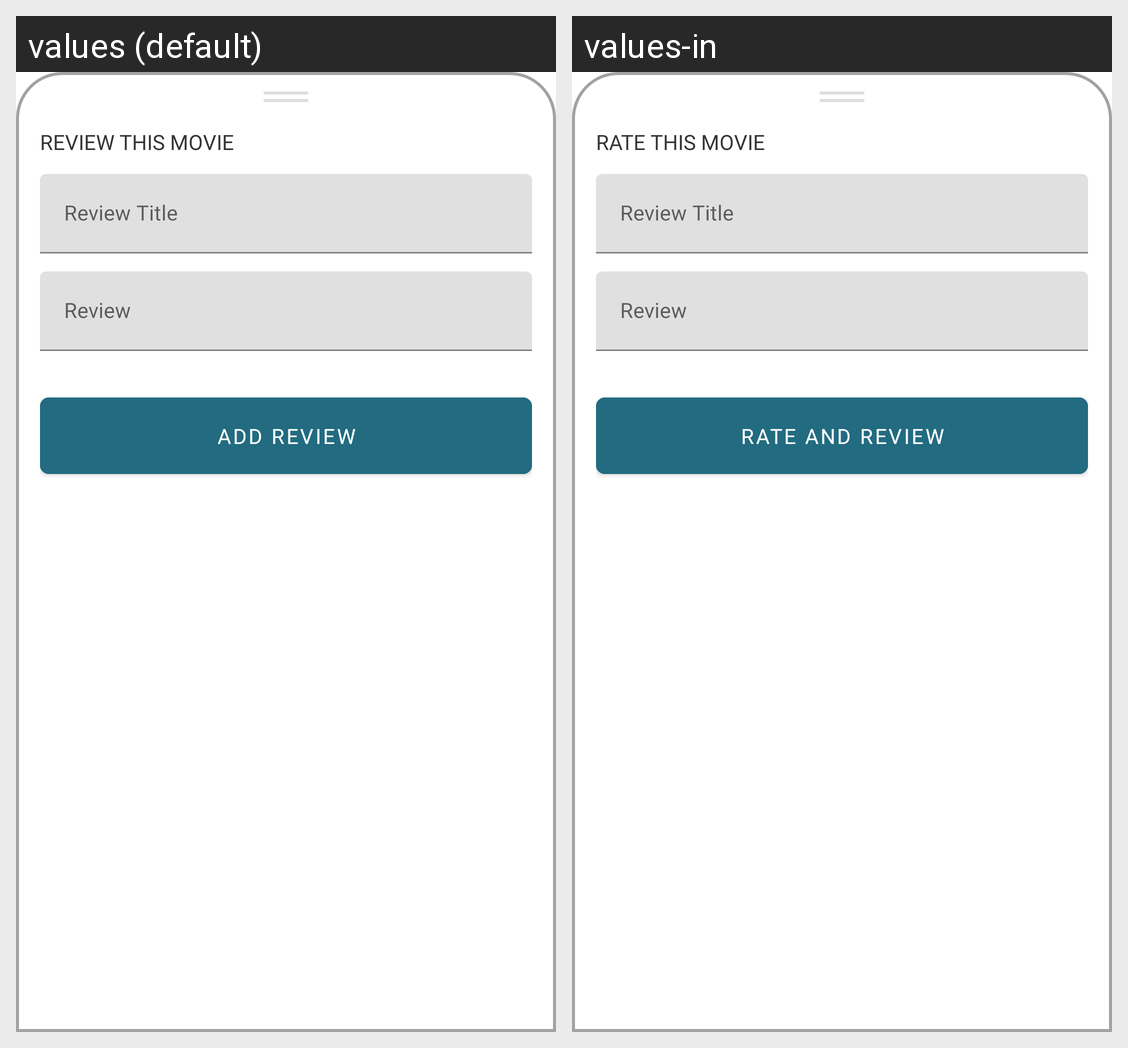

This grid shows one Android layout under two languages. Give, for every string resource on the screen, its name, the default text and each shown locale's text.
Android screen res/layout/bottomsheet_rating.xml rendered under 2 locales, left to right: values (default), values-in. Device: Nexus 5 (rendered at 1080×1920; each locale shown at half size, 540×960, under a caption strip naming it); theme AppTheme.NoActionBar.
Strings drawn on this screen, with the default value and each locale's value (text and hints the layout hard-codes, and strings that could not be matched under every locale, appear in the picture but are not listed):

label_rate_this_movie
  values: REVIEW THIS MOVIE
  values-in: RATE THIS MOVIE

label_review_title
  values: Review Title
  values-in: Review Title

hint_review
  values: Review
  values-in: Review

action_rate_and_review
  values: Add Review
  values-in: Rate and Review
